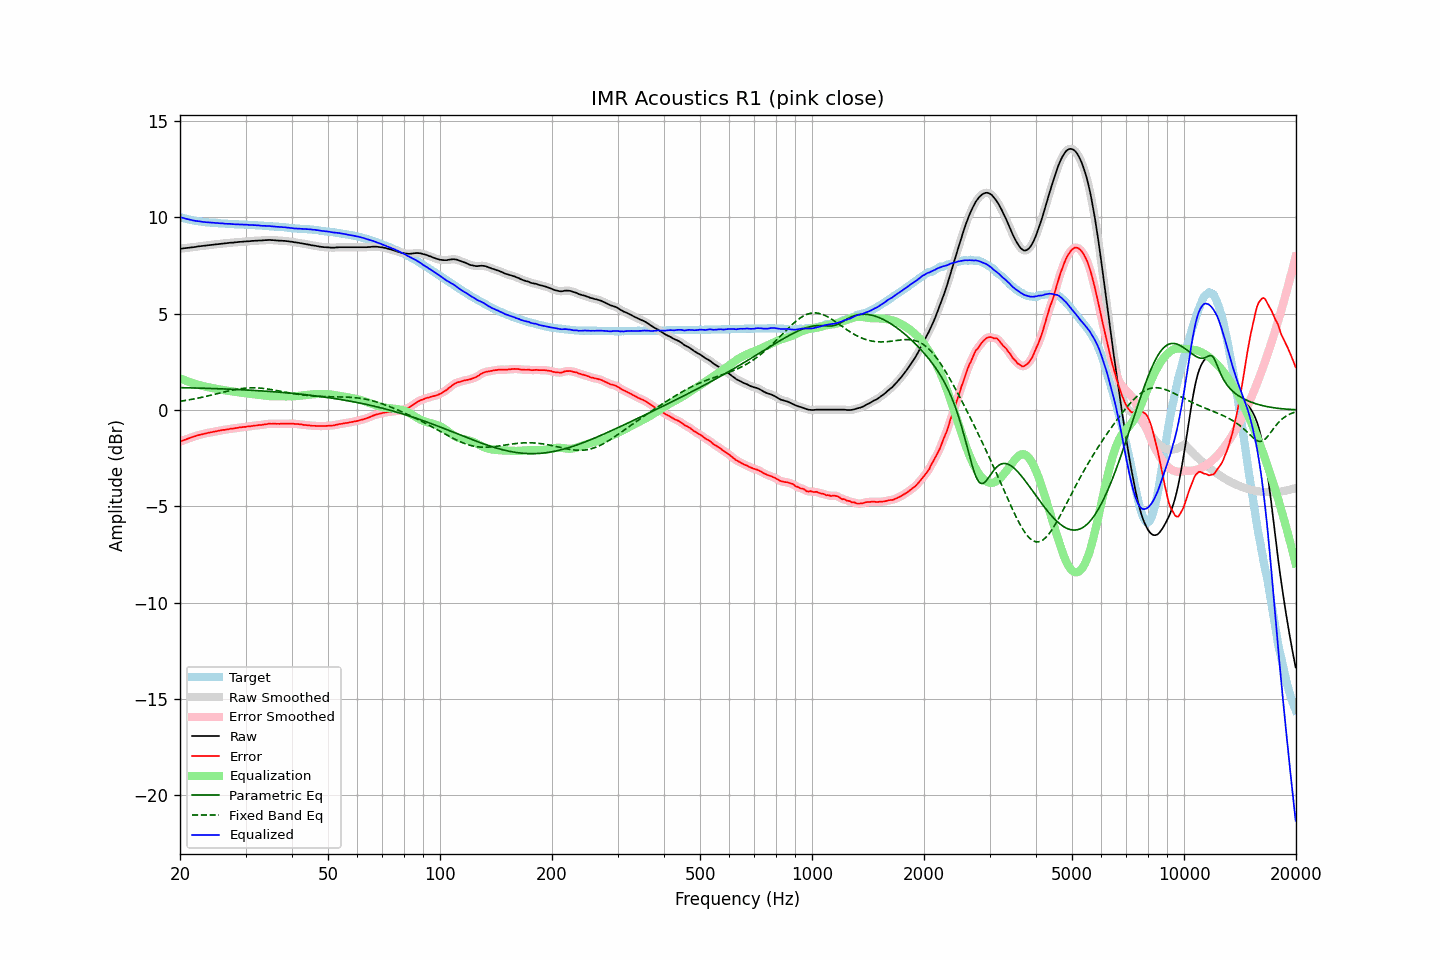

The file beside this chart, header and first rows:
frequency, raw, error, smoothed, error_smoothed, equalization, parametric_eq, fixed_band_eq, equalized_raw, equalized_smoothed, target
20.00, 8.37, -1.65, 8.37, -1.64, 1.64, 1.16, 0.45, 10.01, 10.01, 10.02
20.20, 8.38, -1.61, 8.38, -1.61, 1.61, 1.16, 0.47, 9.99, 9.99, 9.99
20.40, 8.39, -1.58, 8.39, -1.58, 1.58, 1.16, 0.48, 9.97, 9.97, 9.97
20.61, 8.40, -1.55, 8.40, -1.54, 1.54, 1.16, 0.49, 9.94, 9.94, 9.95
20.81, 8.41, -1.51, 8.41, -1.51, 1.51, 1.16, 0.51, 9.92, 9.92, 9.92
21.02, 8.42, -1.48, 8.42, -1.48, 1.48, 1.15, 0.52, 9.90, 9.90, 9.90
21.23, 8.43, -1.45, 8.43, -1.45, 1.45, 1.15, 0.53, 9.88, 9.88, 9.88
21.44, 8.44, -1.42, 8.44, -1.42, 1.42, 1.15, 0.55, 9.86, 9.86, 9.86
21.66, 8.45, -1.39, 8.45, -1.40, 1.40, 1.15, 0.57, 9.85, 9.84, 9.84
21.87, 8.46, -1.37, 8.46, -1.37, 1.37, 1.15, 0.58, 9.83, 9.83, 9.83
22.09, 8.47, -1.34, 8.47, -1.34, 1.34, 1.14, 0.60, 9.81, 9.82, 9.81
22.31, 8.49, -1.31, 8.49, -1.32, 1.32, 1.14, 0.62, 9.81, 9.80, 9.80
22.54, 8.50, -1.29, 8.50, -1.29, 1.29, 1.14, 0.63, 9.79, 9.79, 9.79
22.76, 8.51, -1.27, 8.51, -1.27, 1.27, 1.14, 0.65, 9.78, 9.78, 9.78
22.99, 8.52, -1.25, 8.52, -1.25, 1.25, 1.13, 0.67, 9.77, 9.77, 9.77
23.22, 8.53, -1.23, 8.53, -1.23, 1.23, 1.13, 0.69, 9.76, 9.76, 9.76
23.45, 8.54, -1.21, 8.54, -1.21, 1.21, 1.13, 0.71, 9.75, 9.75, 9.75
23.69, 8.55, -1.19, 8.55, -1.19, 1.19, 1.13, 0.73, 9.74, 9.74, 9.74
23.92, 8.56, -1.18, 8.56, -1.18, 1.18, 1.12, 0.74, 9.74, 9.74, 9.74
24.16, 8.57, -1.16, 8.57, -1.16, 1.16, 1.12, 0.76, 9.73, 9.73, 9.73
24.40, 8.58, -1.15, 8.58, -1.14, 1.14, 1.12, 0.78, 9.72, 9.72, 9.73
24.65, 8.59, -1.13, 8.59, -1.13, 1.13, 1.11, 0.81, 9.72, 9.72, 9.72
24.89, 8.60, -1.11, 8.60, -1.11, 1.11, 1.11, 0.83, 9.71, 9.71, 9.72
25.14, 8.61, -1.09, 8.61, -1.09, 1.09, 1.11, 0.85, 9.70, 9.70, 9.70
25.39, 8.62, -1.07, 8.62, -1.08, 1.08, 1.11, 0.87, 9.70, 9.70, 9.69
25.65, 8.63, -1.06, 8.63, -1.06, 1.06, 1.10, 0.89, 9.69, 9.69, 9.69
25.91, 8.64, -1.04, 8.64, -1.05, 1.05, 1.10, 0.91, 9.69, 9.69, 9.68
26.16, 8.65, -1.03, 8.65, -1.03, 1.03, 1.10, 0.93, 9.68, 9.68, 9.68
26.43, 8.65, -1.03, 8.65, -1.02, 1.02, 1.09, 0.95, 9.67, 9.67, 9.68
26.69, 8.66, -1.01, 8.66, -1.01, 1.01, 1.09, 0.97, 9.67, 9.67, 9.67
26.96, 8.67, -1.00, 8.67, -1.00, 1.00, 1.09, 0.99, 9.67, 9.67, 9.67
27.23, 8.68, -0.98, 8.68, -0.98, 0.98, 1.08, 1.01, 9.66, 9.66, 9.66
27.50, 8.69, -0.97, 8.69, -0.97, 0.97, 1.08, 1.02, 9.66, 9.66, 9.66
27.77, 8.69, -0.96, 8.69, -0.96, 0.96, 1.07, 1.04, 9.65, 9.65, 9.65
28.05, 8.70, -0.94, 8.70, -0.95, 0.94, 1.07, 1.06, 9.64, 9.64, 9.64
28.33, 8.71, -0.93, 8.71, -0.93, 0.93, 1.07, 1.07, 9.64, 9.64, 9.64
28.62, 8.72, -0.92, 8.72, -0.92, 0.92, 1.06, 1.09, 9.64, 9.64, 9.64
28.90, 8.73, -0.90, 8.73, -0.91, 0.91, 1.06, 1.10, 9.64, 9.64, 9.63
29.19, 8.73, -0.90, 8.73, -0.89, 0.90, 1.05, 1.11, 9.63, 9.63, 9.63
29.48, 8.74, -0.89, 8.74, -0.89, 0.89, 1.05, 1.12, 9.63, 9.63, 9.63
29.78, 8.75, -0.88, 8.75, -0.88, 0.88, 1.05, 1.13, 9.63, 9.62, 9.63
30.08, 8.75, -0.87, 8.75, -0.87, 0.87, 1.04, 1.14, 9.62, 9.62, 9.62
30.38, 8.76, -0.85, 8.76, -0.86, 0.86, 1.04, 1.15, 9.62, 9.61, 9.61
30.68, 8.76, -0.85, 8.76, -0.85, 0.85, 1.03, 1.15, 9.61, 9.61, 9.61
30.99, 8.77, -0.84, 8.77, -0.84, 0.84, 1.03, 1.15, 9.61, 9.61, 9.61
31.30, 8.78, -0.83, 8.78, -0.83, 0.83, 1.02, 1.15, 9.61, 9.60, 9.61
31.61, 8.78, -0.81, 8.78, -0.82, 0.82, 1.02, 1.15, 9.60, 9.60, 9.59
31.93, 8.79, -0.80, 8.79, -0.80, 0.81, 1.01, 1.15, 9.60, 9.59, 9.59
32.24, 8.79, -0.80, 8.79, -0.79, 0.80, 1.01, 1.15, 9.59, 9.59, 9.59
32.57, 8.80, -0.78, 8.80, -0.79, 0.78, 1.00, 1.14, 9.58, 9.58, 9.58
32.89, 8.80, -0.78, 8.80, -0.78, 0.77, 1.00, 1.14, 9.57, 9.57, 9.58
33.22, 8.80, -0.77, 8.80, -0.76, 0.76, 0.99, 1.13, 9.56, 9.57, 9.57
33.55, 8.81, -0.75, 8.81, -0.76, 0.75, 0.99, 1.12, 9.56, 9.56, 9.56
33.89, 8.82, -0.74, 8.82, -0.74, 0.74, 0.98, 1.11, 9.56, 9.56, 9.56
34.23, 8.82, -0.74, 8.82, -0.73, 0.73, 0.97, 1.10, 9.55, 9.56, 9.56
34.57, 8.83, -0.71, 8.83, -0.72, 0.72, 0.97, 1.09, 9.55, 9.55, 9.54
34.92, 8.83, -0.71, 8.83, -0.71, 0.72, 0.96, 1.07, 9.55, 9.54, 9.54
35.27, 8.82, -0.72, 8.82, -0.71, 0.71, 0.96, 1.06, 9.53, 9.54, 9.54
35.62, 8.82, -0.70, 8.82, -0.71, 0.71, 0.95, 1.05, 9.53, 9.53, 9.52
35.97, 8.81, -0.71, 8.81, -0.71, 0.71, 0.94, 1.03, 9.52, 9.52, 9.52
... 635 more rows
